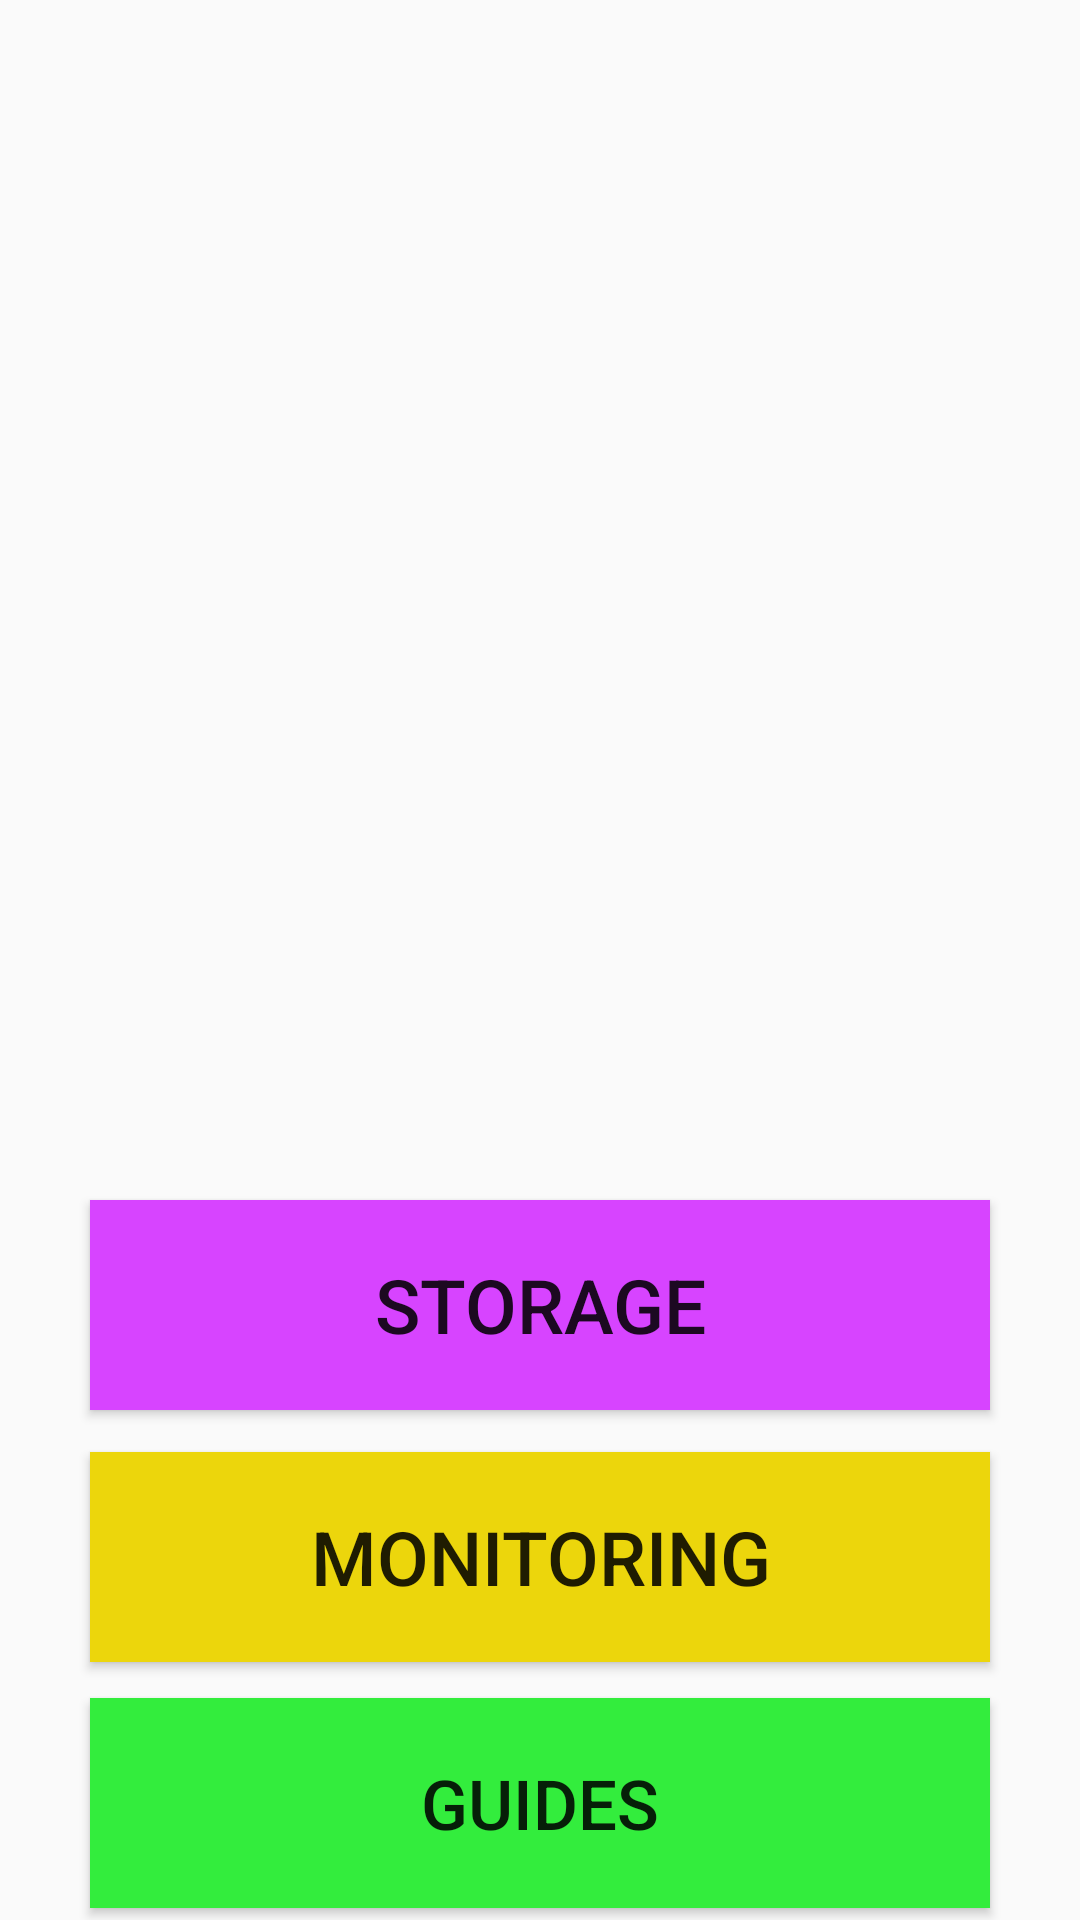

Android layout source for this screen:
<!-- AndroidManifest.xml: application theme Theme.Capstone -->
<!-- res/layout/activity_main.xml -->
<?xml version="1.0" encoding="utf-8"?>
<androidx.constraintlayout.widget.ConstraintLayout xmlns:android="http://schemas.android.com/apk/res/android"
    xmlns:app="http://schemas.android.com/apk/res-auto"
    xmlns:tools="http://schemas.android.com/tools"
    android:layout_width="match_parent"
    android:layout_height="match_parent"
    tools:context=".MainActivity"
    android:background="@drawable/bg">

    <Button
        android:id="@+id/bt1"
        android:layout_width="300dp"
        android:layout_height="70dp"
        android:layout_marginStart="5dp"
        android:layout_marginTop="400dp"
        android:layout_marginEnd="5dp"
        android:background="#D744FF"
        android:text="@string/button1"
        android:textSize="25sp"
        app:layout_constraintEnd_toEndOf="parent"
        app:layout_constraintStart_toStartOf="parent"
        app:layout_constraintTop_toTopOf="parent" />


    w<Button
        android:id="@+id/bt2"
        android:layout_width="300dp"
        android:layout_height="70dp"
        android:layout_marginStart="5dp"
        android:layout_marginTop="12dp"
        android:layout_marginEnd="5dp"
        android:layout_marginBottom="24dp"
        android:background="#ECD60C"
        android:text="@string/button2"
        android:textSize="25sp"
        app:layout_constraintBottom_toBottomOf="parent"
        app:layout_constraintEnd_toEndOf="parent"
        app:layout_constraintStart_toStartOf="parent"
        app:layout_constraintTop_toBottomOf="@+id/bt1"
        app:layout_constraintVertical_bias="0.033" />

    <Button
        android:id="@+id/bt3"
        android:layout_width="300dp"
        android:layout_height="70dp"
        android:layout_marginStart="5dp"
        android:layout_marginTop="12dp"
        android:layout_marginEnd="5dp"
        android:background="#33ED3D"
        android:text="@string/button3"
        android:textSize="23sp"
        app:layout_constraintEnd_toEndOf="parent"
        app:layout_constraintStart_toStartOf="parent"
        app:layout_constraintTop_toBottomOf="@+id/bt2" />

</androidx.constraintlayout.widget.ConstraintLayout>
<!-- resources referenced by this layout -->
<resources>
  <string name="button1">Storage</string>
  <string name="button2">Monitoring</string>
  <string name="button3">Guides</string>
  <style name="Theme.Capstone" parent="Base.Theme.Capstone" />
  <style name="Base.Theme.Capstone" parent="Theme.AppCompat.DayNight.DarkActionBar">
          
          
  
      </style>
</resources>
